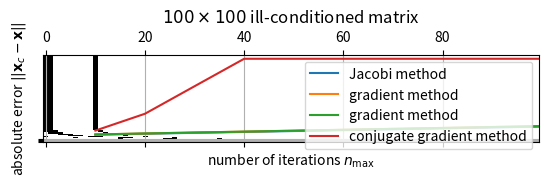

This figure's Python source:
import matplotlib.pyplot as plt
import numpy as np
import scipy as sp

def gradient_method(A, b, x_0, n_max, tol):
    x = x_0
    r = b - A @ x
    k = 0
    while np.linalg.norm(r) > tol * np.linalg.norm(b) and k < n_max:
        ### BEGIN SOLUTION
        w = A @ r
        alpha = r.T @ r / (r.T @ w)
        x = x + alpha * r
        r = r - alpha * w
        k = k + 1
        ### END SOLUTION
    return x, r, k

def jacobi(A, b, x_0, n_max, tol):
    P = np.diag(np.diag(A))
    x = x_0
    r = b - A @ x
    k = 0
    while np.linalg.norm(r) > tol * np.linalg.norm(b) and k < n_max:
        z = np.linalg.solve(P, r)
        x = x + z
        r = b - A @ x
        k = k + 1
    return x, r, k

def laplacian_matrix(m):
    n = int(np.sqrt(m))
    d = np.ones(n ** 2)
    mat = sp.sparse.spdiags([- d, 2 * d, - d], [-1, 0, 1], n, n)
    I = sp.sparse.eye(n)
    A = sp.sparse.kron(I, mat) + sp.sparse.kron(mat, I) 
    return A.toarray()

A = laplacian_matrix(100)
plt.title(r"$100 \times 100$ Laplacian matrix")
plt.spy(A)
plt.show()

### BEGIN SOLUTION
m = 100
A = laplacian_matrix(m)
x_ex = np.arange(1, m + 1) / m
b = A @ x_ex
x_0 = np.zeros(m)
tol = 0

err_jacobi_list = []
err_gradient_list = []

n_max_list = 10 * np.arange(1, 21)
for n_max in n_max_list:
    x_jacobi, _, _ = jacobi(A, b, x_0, n_max, tol)
    x_gradient, _, _ = gradient_method(A, b, x_0, n_max, tol)
    err_jacobi_list.append(np.linalg.norm(x_jacobi - x_ex))
    err_gradient_list.append(np.linalg.norm(x_gradient - x_ex))

plt.semilogy(n_max_list, err_jacobi_list, label=r"Jacobi method")
plt.semilogy(n_max_list, err_gradient_list, label=r"gradient method")
plt.legend()
plt.grid(True, which="major", linestyle="-")
plt.grid(True, which="minor", linestyle="--")
plt.xlabel(r"number of iterations $n_{\max}$")
plt.ylabel(r"absolute error $|| \mathbf{x}_c - \mathbf{x} ||$")
plt.show()

# The absolute error decays exponentially for both methods, as is ensured by
# Theorem 5.1 (Jacobi method) and Theorem 5.4 (gradient method).

### END SOLUTION

### BEGIN SOLUTION
m = 100
A = laplacian_matrix(m)
x_ex = np.arange(1, m + 1) / m
b = A @ x_ex
x_0 = np.zeros(m)
tol = 0

err_gradient_list = []
err_conjugate_list = []

n_max_list = 10 * np.arange(1, 21)
for n_max in n_max_list:
    x_gradient, _, _ = gradient_method(A, b, x_0, n_max, tol)
    x_conjugate, _ = sp.sparse.linalg.cg(A, b, x_0, maxiter=n_max, rtol=tol)
    err_gradient_list.append(np.linalg.norm(x_gradient - x_ex))
    err_conjugate_list.append(np.linalg.norm(x_conjugate - x_ex))

plt.semilogy(n_max_list, err_gradient_list, label=r"gradient method")
plt.semilogy(n_max_list, err_conjugate_list, label=r"conjugate gradient method")
plt.legend()
plt.grid(True, which="major", linestyle="-")
plt.grid(True, which="minor", linestyle="--")
plt.xlabel(r"number of iterations $n_{\max}$")
plt.ylabel(r"absolute error $|| \mathbf{x}_c - \mathbf{x} ||$")
plt.show()

cond_A = np.linalg.cond(A)
base_gradient = (cond_A - 1) / (cond_A + 1)
base_conjugate_gradient = (np.sqrt(cond_A) - 1) / (np.sqrt(cond_A) + 1)
print("gradient method: (κ(A) - 1) / (κ(A) + 1) = {:.3f}".format(base_gradient))
print("conjugate gradient method: (√κ(A) - 1) / (√κ(A) + 1) = {:.3f}".format(base_conjugate_gradient))

# We notice that the conjugate gradient method converges significantly faster 
# than the gradient method as the reduction factor of the error is controlled
# by √κ(A) instead of κ(A) (Theorem 5.4 vs. Theorem 5.5). Indeed, for this
# specific A, the reduction factor for the gradient method 0.959, while it is
# 0.749 for the conjugate gradient

### END SOLUTION

def ill_conditioned_matrix(m):
    n = int(np.sqrt(m))
    e = np.ones(n ** 2)
    v = np.sqrt(np.arange(n ** 2))
    A = sp.sparse.spdiags([-e, -e, 0.5*e + v, -e, -e], [-n, -1, 0, 1, n])
    return A.toarray()

A = ill_conditioned_matrix(100)
plt.title(r"$100 \times 100$ ill-conditioned matrix")
plt.spy(A)
plt.show()

print("condition number: κ(A) = {:.3f}".format(np.linalg.cond(A)))

def precond_conjugate_gradient_niter(A, b, M, x_0, n_max, tol):
    global niter
    niter = 0
    def counter_conjugate(arr):
        global niter
        niter = niter + 1
    sp.sparse.linalg.cg(A, b, x_0, maxiter=n_max, rtol=tol, M=M, callback=counter_conjugate)
    return niter

### BEGIN SOLUTION
m = 100
A = ill_conditioned_matrix(m)
b = np.ones(m)
x_0 = np.random.randn(m)
tol = 1e-16

M = np.eye(m)
niter = precond_conjugate_gradient_niter(A, b, M, x_0, n_max, tol)
print("no preconditioning: niter = {:d}".format(niter))
print("no preconditioning: κ(MA) = {:2f}".format(np.linalg.cond(M @ A)))

M = np.diag(1 / np.diag(A))
niter = precond_conjugate_gradient_niter(A, b, M, x_0, n_max, tol)
print("Jacobi preconditioning: niter = {:d}".format(niter))
print("Jacobi preconditioning: κ(MA) = {:2f}".format(np.linalg.cond(M @ A)))

A_tridiag = np.diag(np.diag(A)) + np.diag(np.diag(A, 1), 1) + np.diag(np.diag(A, -1), -1)
M = np.linalg.inv(A_tridiag)
niter = precond_conjugate_gradient_niter(A, b, M, x_0, n_max, tol)
print("Tridiagonal preconditioning: niter = {:d}".format(niter))
print("Tridiagonal preconditioning: κ(MA) = {:2f}".format(np.linalg.cond(M @ A)))

# With the Jacobi preconditioning, the number of iterations needed is around 1/4
# less than without preconditioning. This is reflected in the lower condition
# number κ(MA) for Jacobi preconditioning. With tridiagonal preconditioning, the
# condition number is reduced even more, hence it converges even faster.

### END SOLUTION